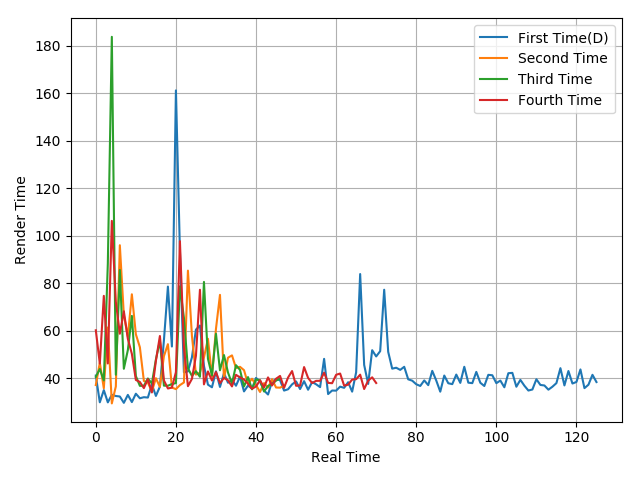

The file beside this chart, header and first rows:
41.05, 29.79, 34.93, 29.76, 32.96, 32.44, 32.24, 29.56, 32.91, 29.88, 33.4, 31.49, 31.94, 31.79, 37.28, 32.48, 36.39, 55.78, 78.53, 53.29, 161.18, 93.6, 42.39, 42.81
37.05, 46.47, 35.69, 61.31, 29.33, 36.47, 95.96, 66.48, 57.5, 75.29, 58.44, 53, 38.8, 38.08, 34.37, 39.94, 36.28, 49.21, 54.28, 36.01, 35.34, 37.03, 38.14, 85.26
40.54, 43.82, 38.99, 88.16, 183.8, 41.4, 85.53, 43.92, 51.79, 66.19, 40.83, 36.73, 36.73, 39.82, 37.74, 47.8, 55.75, 36.8, 36.77, 37.49, 37.88, 78.66, 65.37, 44.08
60.13, 46.1, 74.63, 46.15, 106.2, 72.11, 58.68, 68.14, 56.52, 50.2, 39.21, 38.35, 35.77, 39.56, 33.93, 47.25, 57.72, 39.03, 35.61, 35.98, 42.49, 97.66, 52.75, 36.58
